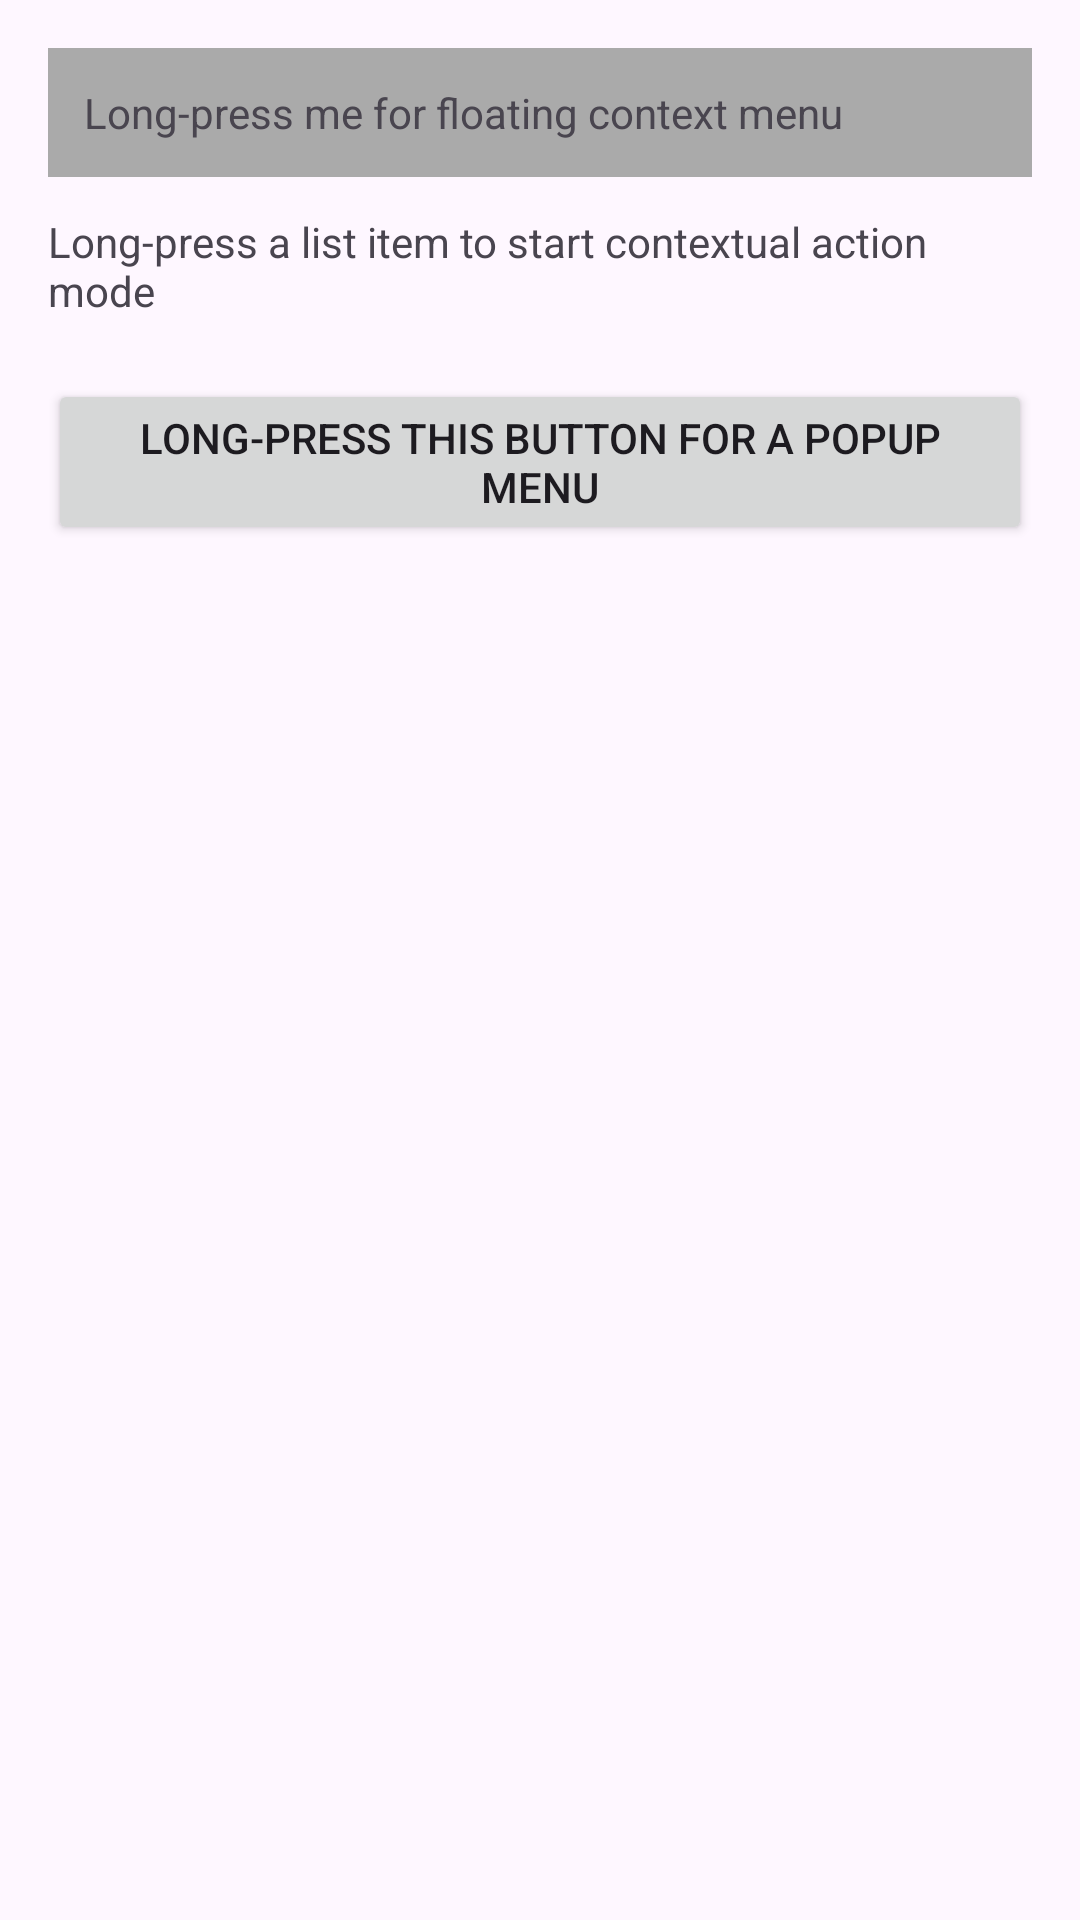

Layout XML and referenced resources for this Android screen:
<!-- AndroidManifest.xml: application theme Theme.IamNoob -->
<!-- res/layout/activity_context_menu.xml -->
<?xml version="1.0" encoding="utf-8"?>
<LinearLayout xmlns:android="http://schemas.android.com/apk/res/android"
    android:layout_width="match_parent"
    android:layout_height="match_parent"
    android:orientation="vertical"
    android:padding="16dp">

    <TextView
        android:id="@+id/contextText"
        android:layout_width="match_parent"
        android:layout_height="wrap_content"
        android:text="Long-press me for floating context menu"
        android:padding="12dp"
        android:background="@android:color/darker_gray" />

    <TextView
        android:layout_width="wrap_content"
        android:layout_height="wrap_content"
        android:text="Long-press a list item to start contextual action mode"
        android:layout_marginTop="12dp" />

    <ListView
        android:id="@+id/listView"
        android:layout_width="match_parent"
        android:layout_height="wrap_content"
        android:layout_marginTop="8dp" />

    <Button
        android:id="@+id/longPressBtn"
        android:layout_width="match_parent"
        android:layout_height="wrap_content"
        android:text="Long-press this button for a popup menu"
        android:layout_marginTop="12dp" />

</LinearLayout>
<!-- resources referenced by this layout -->
<resources>
  <style name="Theme.IamNoob" parent="Base.Theme.IamNoob" />
  <style name="Base.Theme.IamNoob" parent="Theme.Material3.DayNight.NoActionBar">
          
          
      </style>
</resources>
